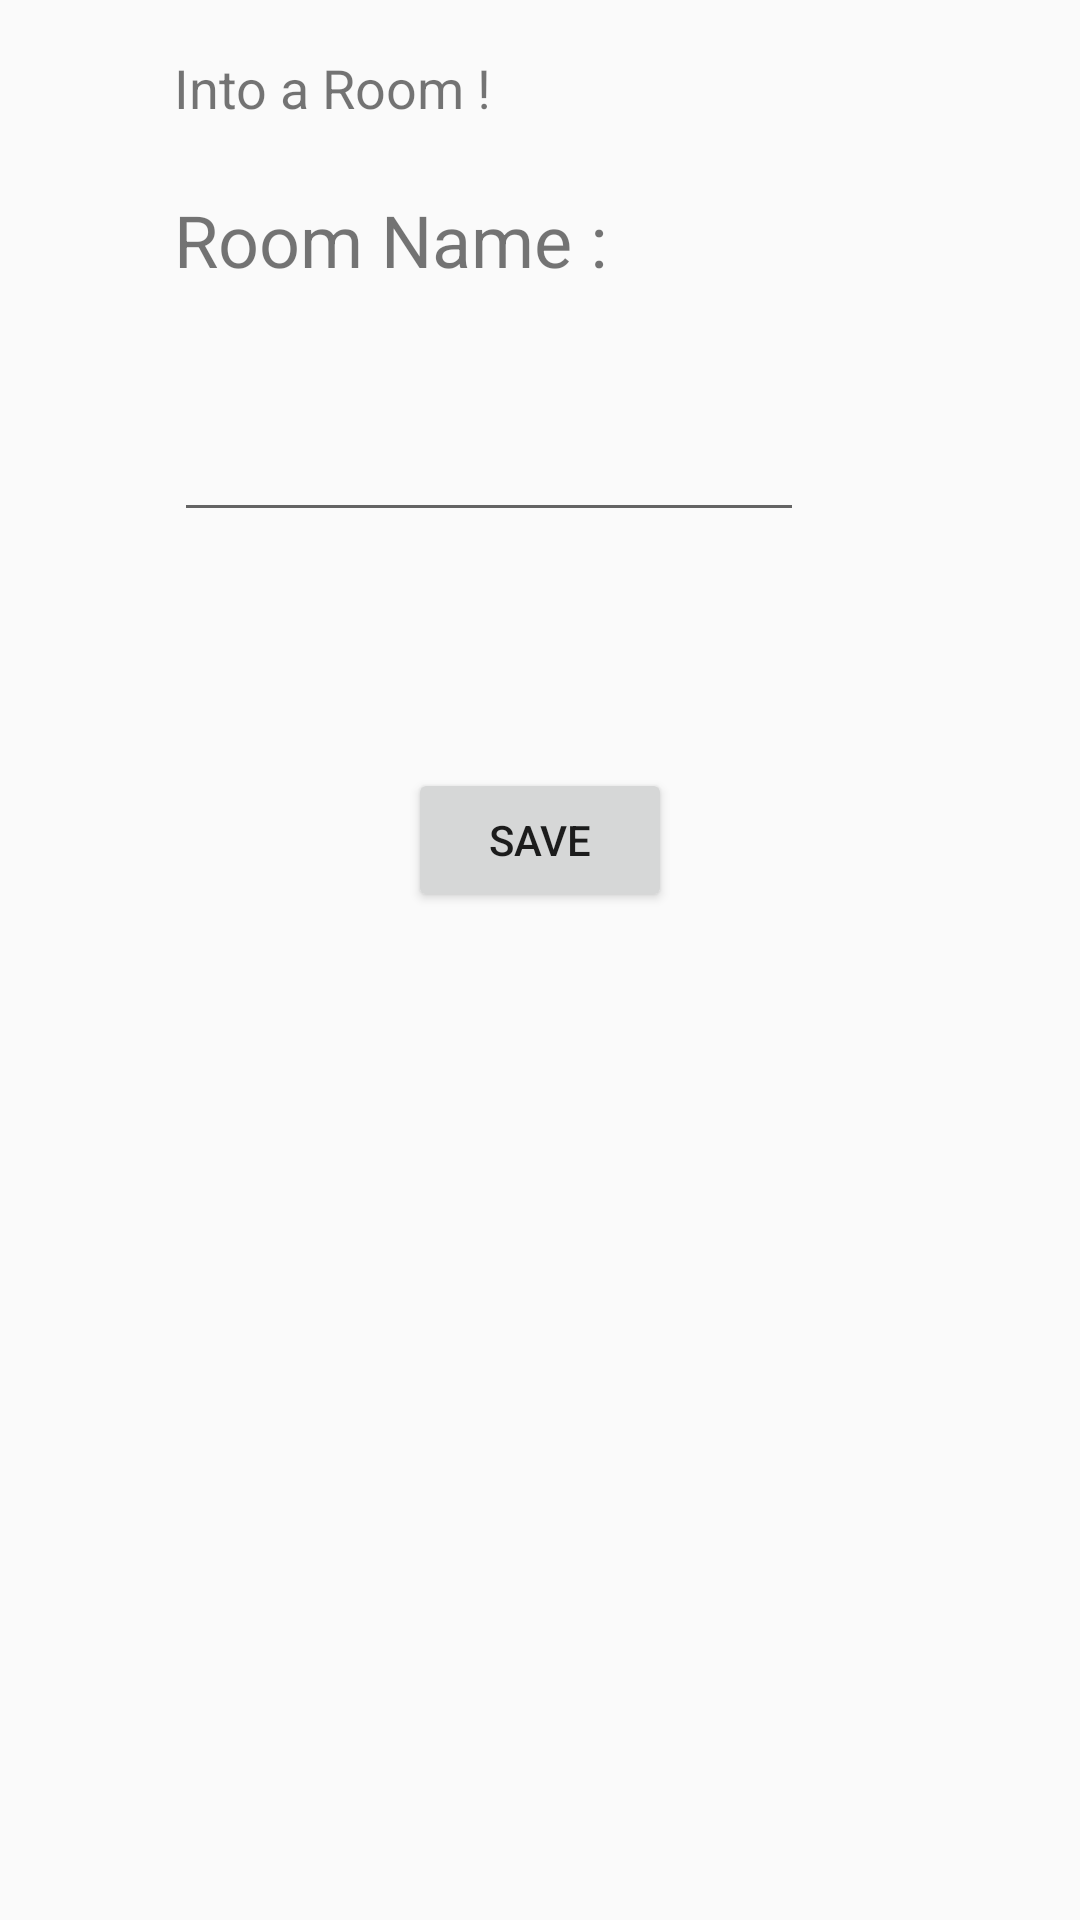

The Android layout XML behind this screen, and the referenced resources:
<!-- AndroidManifest.xml: application theme AppTheme -->
<!-- res/layout/activity_add_new_droom.xml -->
<?xml version="1.0" encoding="utf-8"?>
<android.support.constraint.ConstraintLayout xmlns:android="http://schemas.android.com/apk/res/android"
    xmlns:app="http://schemas.android.com/apk/res-auto"
    xmlns:tools="http://schemas.android.com/tools"
    android:layout_width="match_parent"
    android:layout_height="match_parent"
    tools:context=".UploadRoom.AddNewRoomActivity">

    <TextView
        android:id="@+id/textView19"
        android:layout_width="wrap_content"
        android:layout_height="wrap_content"
        android:layout_marginBottom="8dp"
        android:layout_marginEnd="8dp"
        android:layout_marginStart="8dp"
        android:layout_marginTop="8dp"
        android:text="Room Name :"
        android:textSize="24sp"
        app:layout_constraintBottom_toBottomOf="parent"
        app:layout_constraintEnd_toEndOf="parent"
        app:layout_constraintHorizontal_bias="0.25"
        app:layout_constraintStart_toStartOf="parent"
        app:layout_constraintTop_toTopOf="parent"
        app:layout_constraintVertical_bias="0.094" />

    <EditText
        android:id="@+id/et_name"
        android:layout_width="wrap_content"
        android:layout_height="wrap_content"
        android:layout_marginTop="40dp"
        android:ems="10"
        android:inputType="textPersonName"
        app:layout_constraintEnd_toEndOf="@+id/textView19"
        app:layout_constraintHorizontal_bias="0.0"
        app:layout_constraintStart_toStartOf="@+id/textView19"
        app:layout_constraintTop_toBottomOf="@+id/textView19" />

    <Button
        android:id="@+id/button7"
        android:layout_width="wrap_content"
        android:layout_height="wrap_content"
        android:layout_marginBottom="8dp"
        android:layout_marginEnd="8dp"
        android:layout_marginStart="8dp"
        android:layout_marginTop="256dp"
        android:onClick="save"
        android:text="SAVE"
        app:layout_constraintBottom_toBottomOf="parent"
        app:layout_constraintEnd_toEndOf="parent"
        app:layout_constraintStart_toStartOf="parent"
        app:layout_constraintTop_toTopOf="parent"
        app:layout_constraintVertical_bias="0.0" />

    <TextView
        android:id="@+id/textView20"
        android:layout_width="wrap_content"
        android:layout_height="wrap_content"
        android:layout_marginBottom="8dp"
        android:layout_marginEnd="8dp"
        android:layout_marginTop="8dp"
        android:text="Into a Room !"
        android:textSize="18sp"
        app:layout_constraintBottom_toBottomOf="parent"
        app:layout_constraintEnd_toEndOf="parent"
        app:layout_constraintHorizontal_bias="0.0"
        app:layout_constraintStart_toStartOf="@+id/textView19"
        app:layout_constraintTop_toTopOf="parent"
        app:layout_constraintVertical_bias="0.015" />
</android.support.constraint.ConstraintLayout>
<!-- resources referenced by this layout -->
<resources>
  <style name="AppTheme" parent="Theme.AppCompat.Light.NoActionBar">
          
          <item name="colorPrimary">@color/colorPrimary</item>
          <item name="colorPrimaryDark">@color/colorPrimaryDark</item>
          
      </style>
  <color name="colorPrimary">#3F51B5</color>
  <color name="colorPrimaryDark">#303F9F</color>
</resources>
